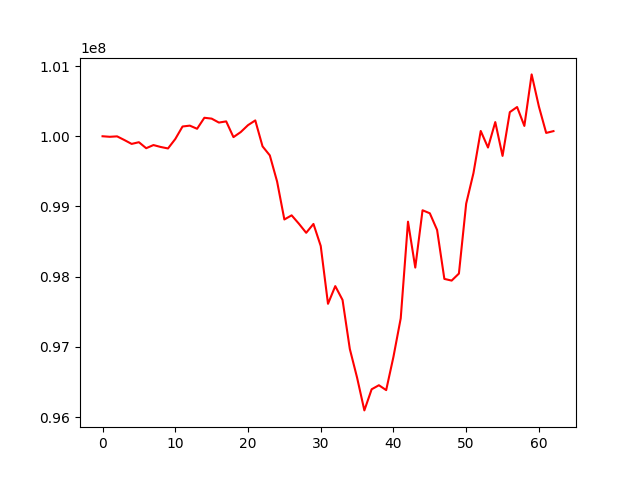

The file beside this chart, header and first rows:
, 0
0, 100000000
1, 99992372
2, 99998630
3, 99946393
4, 99891052
5, 99915383
6, 99829763
7, 99874686
8, 99847317
9, 99826309
10, 99960584
11, 100139022
12, 100151312
13, 100106648
14, 100263227
15, 100251201
16, 100194933
17, 100211832
18, 99987766
19, 100059621
20, 100158194
21, 100225439
22, 99855988
23, 99727595
24, 99355563
25, 98815170
26, 98874010
27, 98754388
28, 98625268
29, 98751504
30, 98438097
31, 97614286
32, 97866174
33, 97669200
34, 96971282
35, 96562301
36, 96096529
37, 96397221
38, 96454878
39, 96385377
40, 96860063
41, 97407697
42, 98783903
43, 98130237
44, 98946272
45, 98903350
46, 98666005
47, 97968965
48, 97944780
49, 98044922
50, 99040755
51, 99475014
52, 100075439
53, 99839541
54, 100201770
55, 99720026
56, 100343468
57, 100416475
58, 100147144
59, 100880823
... 3 more rows
